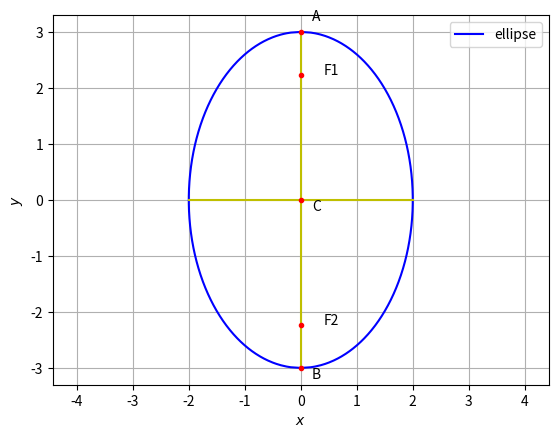

Generate this figure with matplotlib:
# -*- coding: utf-8 -*-
"""Assignment-5.ipynb

Automatically generated by Colaboratory.

Original file is located at
    https://colab.research.google.com/<link-removed>
"""

import numpy as np
import matplotlib.pyplot as plt
from numpy import linalg as LA

#setting up plot
fig = plt.figure()
ax = fig.add_subplot(111)
len = 500
y = np.linspace(-3,3,len)

#Generate line points
def line_gen(A,B):
  len =10
  x_AB = np.zeros((2,len))
  lam_1 = np.linspace(0,1,len)
  for i in range(len):
    temp1 = A + lam_1[i]*(B-A)
    x_AB[:,i]= temp1.T
  return x_AB


#ELLIPSE parameters
V = np.array(([9,0],[0,4]))
f = -36
u = np.array(([0,0]))
Vinv = LA.inv(V)

#Eigenvalues and eigenvectors
D_vec,P = LA.eig(V)
D = np.diag(D_vec)
uconst = u.T@Vinv@u-f
a = np.sqrt(np.abs(uconst/D_vec[1]))
b = np.sqrt(np.abs(uconst/D_vec[0]))

def ellipse_gen(y):
	x = 2*np.sqrt(1-(y**2/9))
	return x

#Affine Parameters
c = -Vinv@u
R =  np.array(([2,0],[0,3]))
ParamMatrix = np.array(([b,0],[0,a]))


#Generating the ellipse
x = ellipse_gen(y)
xStandardLeft = np.vstack((-x,y))
xStandardRight = np.vstack((x,y))

#Plotting points
A = np.array([0,3])
B = np.array([0,-3])
C = np.array([2,0])
D = np.array([-2,0])
f_1 = np.array([np.sqrt(5),0])
f_2 = np.array([-np.sqrt(5),0])

#Plotting the standard hyperbola
plt.plot(xStandardLeft[0,:],xStandardLeft[1,:],label='ellipse',color='b')
plt.plot(xStandardRight[0,:],xStandardRight[1,:],color='b')

#Plotting the major and minor axis of the ellipse
x_AB = line_gen(A,B)
plt.plot(x_AB[0,:],x_AB[1,:],color='y')
x_CD = line_gen(C,D)
plt.plot(x_CD[0,:],x_CD[1,:],color='y')

plt.plot(0,0, 'o',color='r',markersize=3)
plt.text(0.2 ,-0.2,'C')
plt.plot(0,3, 'o',color='r',markersize=3)
plt.text(0.2,3.2,'A')
plt.plot(0,-3, 'o',color='r',markersize=3)
plt.text(0.2 ,-3.2,'B')
plt.plot(0,2.236, 'o',color='r',markersize=3)
plt.text(0.4 ,2.236,'F1')
plt.plot(0,-2.236, 'o',color='r',markersize=3)
plt.text(0.4 ,-2.236,'F2')


plt.xlabel('$x$')
plt.ylabel('$y$')
plt.legend(loc='best')
plt.grid() # minor
plt.axis('equal')
plt.show()